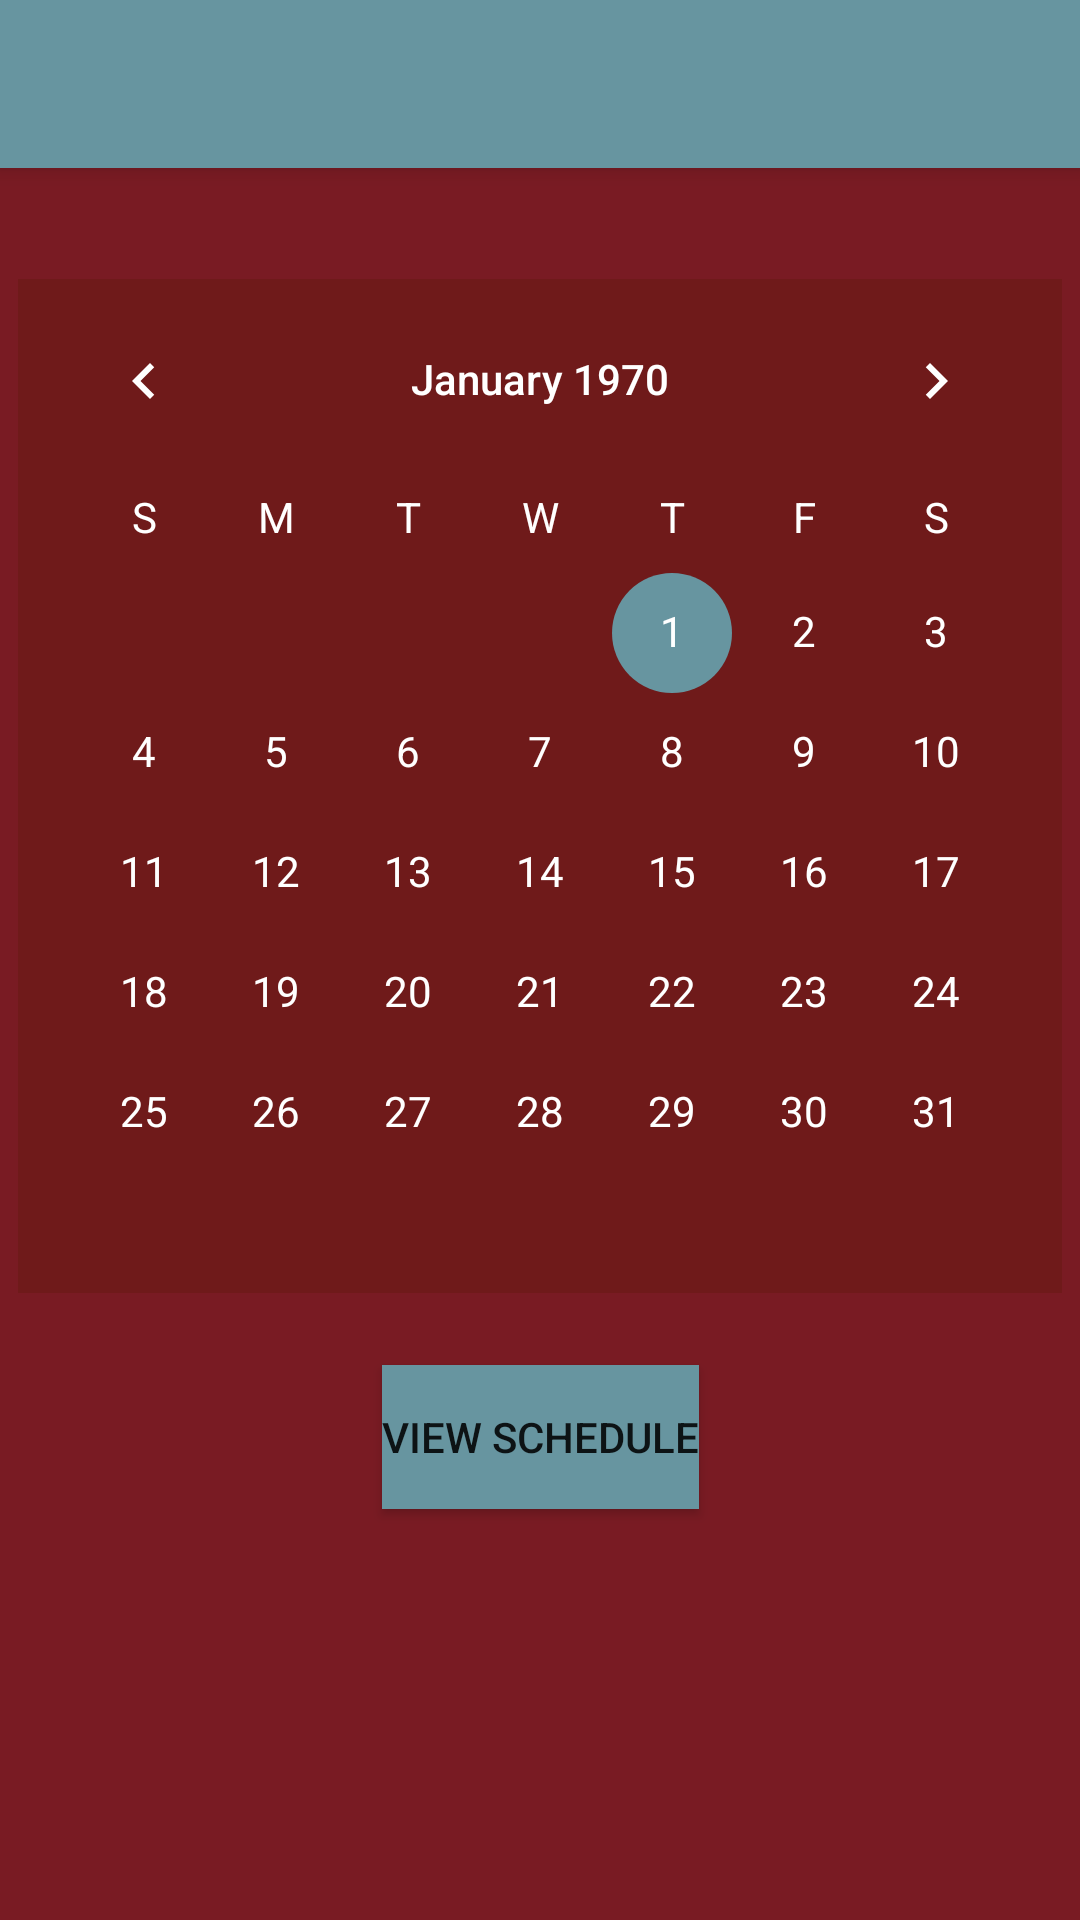

This screen was rendered from an Android layout file. Write that file and the resources it references.
<!-- AndroidManifest.xml: application theme AppTheme -->
<!-- res/layout/activity_eview_calendar.xml -->
<?xml version="1.0" encoding="utf-8"?>
<android.support.v4.widget.DrawerLayout
    xmlns:android="http://schemas.android.com/apk/res/android"
    xmlns:app="http://schemas.android.com/apk/res-auto"
    xmlns:tools="http://schemas.android.com/tools"
    android:id="@id/drawer_layout"
    android:layout_width="match_parent"
    android:layout_height="match_parent"
    android:fitsSystemWindows="true"
    tools:openDrawer="start"
    android:background="@color/primary" >

    <include
        layout="@layout/app_bar_eview_calendar"
        android:layout_width="match_parent"
        android:layout_height="match_parent" />

    <android.support.design.widget.NavigationView
        android:id="@id/enav_view"
        android:layout_width="wrap_content"
        android:layout_height="match_parent"
        android:layout_gravity="start"
        android:fitsSystemWindows="true"
        android:background="@color/primary"
        app:itemTextColor="@color/secondaryAccent"
        app:headerLayout="@layout/nav_drawer_header"
        app:menu="@menu/navigation_drawer_emenu" />

</android.support.v4.widget.DrawerLayout>
<!-- res/layout/app_bar_eview_calendar.xml (included above) -->
<?xml version="1.0" encoding="utf-8"?>
<android.support.design.widget.CoordinatorLayout
    xmlns:android="http://schemas.android.com/apk/res/android"
    xmlns:app="http://schemas.android.com/apk/res-auto"
    xmlns:tools="http://schemas.android.com/tools"
    android:layout_width="match_parent"
    android:layout_height="match_parent"
    tools:context=".EViewCalendar"
    android:background="@color/primary" >

    <android.support.design.widget.AppBarLayout
        android:layout_width="match_parent"
        android:layout_height="wrap_content"
        android:theme="@style/AppTheme.AppBarOverlay">

        <android.support.v7.widget.Toolbar
            android:id="@+id/evcToolbar"
            android:layout_width="match_parent"
            android:layout_height="?attr/actionBarSize"
            android:background="@color/primaryAccent"
            app:popupTheme="@style/AppTheme.PopupOverlay" />

    </android.support.design.widget.AppBarLayout>

    <include layout="@layout/content_eview_calendar" />

</android.support.design.widget.CoordinatorLayout>
<!-- res/layout/content_eview_calendar.xml (included above) -->
<?xml version="1.0" encoding="utf-8"?>
<android.support.constraint.ConstraintLayout
    xmlns:android="http://schemas.android.com/apk/res/android"
    xmlns:app="http://schemas.android.com/apk/res-auto"
    xmlns:tools="http://schemas.android.com/tools"
    android:layout_width="match_parent"
    android:layout_height="match_parent"
    app:layout_behavior="@string/appbar_scrolling_view_behavior"
    tools:context=".EViewCalendar"
    tools:showIn="@layout/app_bar_eview_calendar"
    android:theme="@style/AppTheme" >

    <CalendarView
        android:id="@+id/evcCalendar"
        android:layout_width="wrap_content"
        android:layout_height="wrap_content"
        android:theme="@style/CalendarView"
        android:dateTextAppearance="@style/CalendarViewDateCustomText"
        android:weekDayTextAppearance="@style/CalendarViewWeekCustomText"
        app:layout_constraintBottom_toBottomOf="parent"
        app:layout_constraintEnd_toEndOf="parent"
        app:layout_constraintStart_toStartOf="parent"
        app:layout_constraintTop_toTopOf="parent"
        app:layout_constraintVertical_bias="0.15" />

    <Button
        android:id="@+id/evcSchedButton"
        android:layout_width="wrap_content"
        android:layout_height="wrap_content"
        android:layout_marginTop="24dp"
        android:text="@string/view_schedule"
        android:background="@color/primaryAccent"
        android:onClick="evcDidPressViewSchedule"
        app:layout_constraintEnd_toEndOf="parent"
        app:layout_constraintStart_toStartOf="parent"
        app:layout_constraintTop_toBottomOf="@id/evcCalendar" />

</android.support.constraint.ConstraintLayout>
<!-- resources referenced by this layout -->
<resources>
  <color name="primary">#791b23</color>
  <color name="primaryAccent">#6795a0</color>
  <color name="secondaryAccent">#ffffff</color>
  <string name="view_schedule">View Schedule</string>
  <style name="AppTheme" parent="Theme.AppCompat.DayNight.DarkActionBar">
          <item name="colorPrimary">@color/primary</item>
          <item name="colorPrimaryDark">@color/primaryDark</item>
          <item name="colorAccent">@color/primaryAccent</item>
          <item name="actionBarTheme">@style/AppTheme.AppBarOverlay</item>
      </style>
  <style name="AppTheme.AppBarOverlay" parent="ThemeOverlay.AppCompat.Dark.ActionBar">
          <item name="android:background">@color/primaryAccent</item>
          <item name="android:textColorPrimary">@color/secondaryDark</item>
      </style>
  <style name="AppTheme.PopupOverlay" parent="ThemeOverlay.AppCompat.Light" />
  <style name="CalendarView" parent="Theme.AppCompat">
          <item name="android:background">@color/primaryDark</item>
          <item name="colorAccent">@color/primaryAccent</item>
      </style>
  <style name="CalendarViewDateCustomText" parent="android:TextAppearance.DeviceDefault.Small">
          <item name="android:textColor">@color/secondaryAccent</item>
          <item name="android:weekNumberColor">@color/secondaryAccent</item>
      </style>
  <style name="CalendarViewWeekCustomText" parent="android:TextAppearance.DeviceDefault.Small">
          <item name="android:textColor">@color/secondaryAccent</item>
      </style>
  <color name="primaryDark">#6f1a1a</color>
  <color name="secondaryDark">#000000</color>
</resources>
